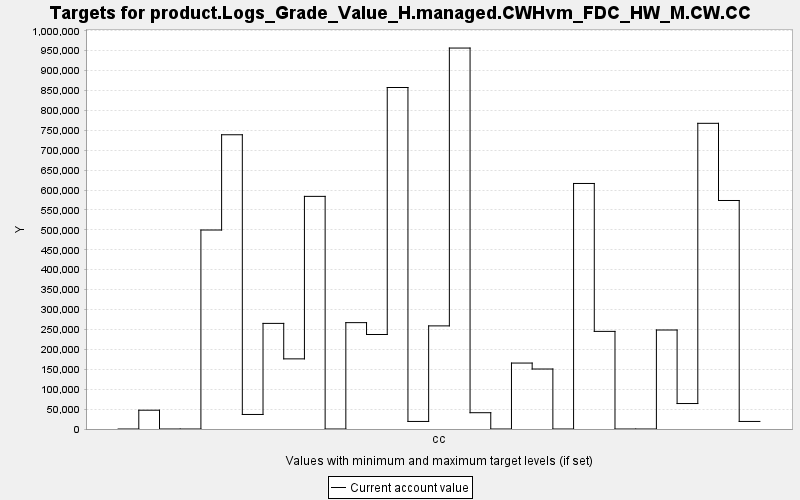

The table this chart was drawn from, first rows:
TARGET, PERIOD, YEAR, PERIODWIDTH, MINIMUM, MAXIMUM, MINWEIGHT, MAXWEIGHT, CURRENT, SUMMARY
product.Logs_Grade_Value_H.managed.CWHvm…, 0, 0, 10.0, 0.0, 10000, 1.0, 1.0, 0.0, 0.0
product.Logs_Grade_Value_H.managed.CWHvm…, 1, 10, 10.0, 0.0, 10000, 1.0, 1.0, 47206, 0.0
product.Logs_Grade_Value_H.managed.CWHvm…, 2, 20, 10.0, 0.0, 10000, 1.0, 1.0, 0.0, 0.0
product.Logs_Grade_Value_H.managed.CWHvm…, 3, 30, 10.0, 0.0, 10000, 1.0, 1.0, 0.0, 0.0
product.Logs_Grade_Value_H.managed.CWHvm…, 4, 40, 10.0, 0.0, 10000, 1.0, 1.0, 499672, 0.0
product.Logs_Grade_Value_H.managed.CWHvm…, 5, 50, 10.0, 0.0, 10000, 1.0, 1.0, 738858, 0.0
product.Logs_Grade_Value_H.managed.CWHvm…, 6, 60, 10.0, 0.0, 10000, 1.0, 1.0, 36506, 0.0
product.Logs_Grade_Value_H.managed.CWHvm…, 7, 70, 10.0, 0.0, 10000, 1.0, 1.0, 265194, 0.0
product.Logs_Grade_Value_H.managed.CWHvm…, 8, 80, 10.0, 0.0, 10000, 1.0, 1.0, 176115, 0.0
product.Logs_Grade_Value_H.managed.CWHvm…, 9, 90, 10.0, 0.0, 10000, 1.0, 1.0, 584141, 0.0
product.Logs_Grade_Value_H.managed.CWHvm…, 10, 100, 10.0, 0.0, 10000, 1.0, 1.0, 0.0, 0.0
product.Logs_Grade_Value_H.managed.CWHvm…, 11, 110, 10.0, 0.0, 10000, 1.0, 1.0, 267071, 0.0
product.Logs_Grade_Value_H.managed.CWHvm…, 12, 120, 10.0, 0.0, 10000, 1.0, 1.0, 237303, 0.0
product.Logs_Grade_Value_H.managed.CWHvm…, 13, 130, 10.0, 0.0, 10000, 1.0, 1.0, 857512, 0.0
product.Logs_Grade_Value_H.managed.CWHvm…, 14, 140, 10.0, 0.0, 10000, 1.0, 1.0, 18979, 0.0
product.Logs_Grade_Value_H.managed.CWHvm…, 15, 150, 10.0, 0.0, 10000, 1.0, 1.0, 258924, 0.0
product.Logs_Grade_Value_H.managed.CWHvm…, 16, 160, 10.0, 0.0, 10000, 1.0, 1.0, 956580, 0.0
product.Logs_Grade_Value_H.managed.CWHvm…, 17, 170, 10.0, 0.0, 10000, 1.0, 1.0, 40916, 0.0
product.Logs_Grade_Value_H.managed.CWHvm…, 18, 180, 10.0, 0.0, 10000, 1.0, 1.0, 0.0, 0.0
product.Logs_Grade_Value_H.managed.CWHvm…, 19, 190, 10.0, 0.0, 10000, 1.0, 1.0, 165594, 0.0
product.Logs_Grade_Value_H.managed.CWHvm…, 20, 200, 10.0, 0.0, 10000, 1.0, 1.0, 150630, 0.0
product.Logs_Grade_Value_H.managed.CWHvm…, 21, 210, 10.0, 0.0, 10000, 1.0, 1.0, 0.0, 0.0
product.Logs_Grade_Value_H.managed.CWHvm…, 22, 220, 10.0, 0.0, 10000, 1.0, 1.0, 616538, 0.0
product.Logs_Grade_Value_H.managed.CWHvm…, 23, 230, 10.0, 0.0, 10000, 1.0, 1.0, 245136, 0.0
product.Logs_Grade_Value_H.managed.CWHvm…, 24, 240, 10.0, 0.0, 10000, 1.0, 1.0, 0.0, 0.0
product.Logs_Grade_Value_H.managed.CWHvm…, 25, 250, 10.0, 0.0, 10000, 1.0, 1.0, 0.0, 0.0
product.Logs_Grade_Value_H.managed.CWHvm…, 26, 260, 10.0, 0.0, 10000, 1.0, 1.0, 248590, 0.0
product.Logs_Grade_Value_H.managed.CWHvm…, 27, 270, 10.0, 0.0, 10000, 1.0, 1.0, 63948, 0.0
product.Logs_Grade_Value_H.managed.CWHvm…, 28, 280, 10.0, 0.0, 10000, 1.0, 1.0, 767576, 0.0
product.Logs_Grade_Value_H.managed.CWHvm…, 29, 290, 10.0, 0.0, 10000, 1.0, 1.0, 573791, 0.0
product.Logs_Grade_Value_H.managed.CWHvm…, 30, 300, 10.0, 0.0, 10000, 1.0, 1.0, 18979, 0.0
